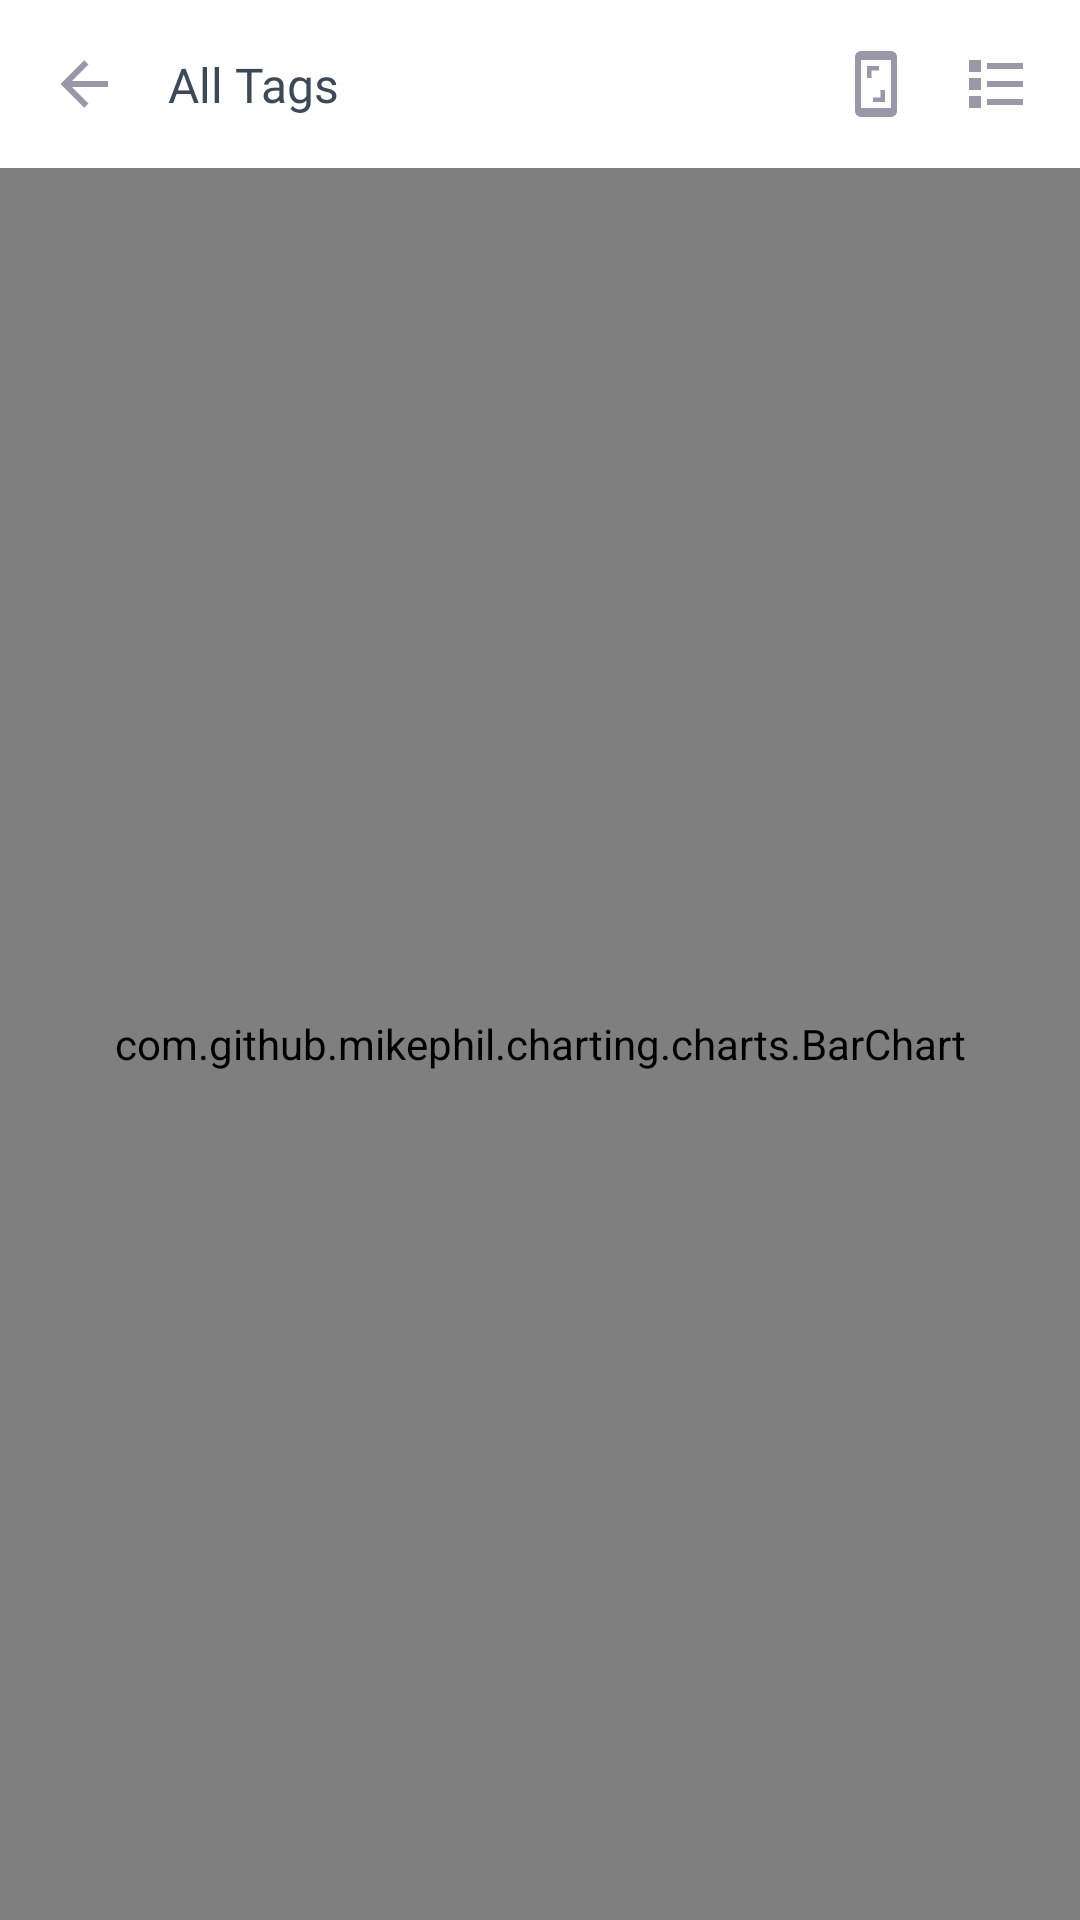

Produce the Android XML layout that renders to this screen, including the resource entries it uses.
<!-- AndroidManifest.xml: application theme AppTheme -->
<!-- res/layout/fragment_tags.xml -->
<?xml version="1.0" encoding="utf-8"?>
<androidx.constraintlayout.widget.ConstraintLayout xmlns:android="http://schemas.android.com/apk/res/android"
    xmlns:app="http://schemas.android.com/apk/res-auto"
    xmlns:tools="http://schemas.android.com/tools"
    android:layout_width="match_parent"
    android:layout_height="match_parent"
    tools:context=".tag.TagsFragment">

    <ImageView
        android:id="@+id/btnBack"
        style="@style/ClickableImageView"
        android:layout_width="wrap_content"
        android:layout_height="wrap_content"
        android:padding="@dimen/default_padding"
        android:src="@drawable/ic_back"
        app:layout_constraintStart_toStartOf="parent"
        app:layout_constraintTop_toTopOf="parent" />

    <ImageView
        android:id="@+id/btnViewType"
        style="@style/ClickableImageView"
        android:layout_width="wrap_content"
        android:layout_height="wrap_content"
        android:padding="@dimen/default_padding"
        android:src="@drawable/ic_list"
        app:layout_constraintEnd_toEndOf="parent"
        app:layout_constraintTop_toTopOf="parent" />

    <ImageView
        android:id="@+id/btnScreenShot"
        style="@style/ClickableImageView"
        android:layout_width="wrap_content"
        android:layout_height="wrap_content"
        android:src="@drawable/ic_screenshot"
        app:layout_constraintBottom_toBottomOf="@+id/btnViewType"
        app:layout_constraintEnd_toStartOf="@+id/btnViewType"
        app:layout_constraintTop_toTopOf="@+id/btnViewType" />

    <TextView
        style="@style/TextViewBold"
        android:layout_width="wrap_content"
        android:layout_height="wrap_content"
        android:text="@string/all_tags"
        app:layout_constraintBottom_toBottomOf="@+id/btnBack"
        app:layout_constraintStart_toEndOf="@+id/btnBack"
        app:layout_constraintTop_toTopOf="@+id/btnBack" />

    <androidx.recyclerview.widget.RecyclerView
        android:id="@+id/recyclerView"
        android:layout_width="match_parent"
        android:layout_height="0dp"
        android:orientation="vertical"
        android:visibility="gone"
        app:layoutManager="androidx.recyclerview.widget.LinearLayoutManager"
        app:layout_constraintBottom_toBottomOf="parent"
        app:layout_constraintEnd_toEndOf="parent"
        app:layout_constraintStart_toStartOf="parent"
        app:layout_constraintTop_toBottomOf="@+id/btnBack"
        tools:listitem="@layout/item_tag" />

    <com.github.mikephil.charting.charts.BarChart
        android:id="@+id/barChart"
        android:layout_width="match_parent"
        android:layout_height="0dp"
        app:layout_constraintBottom_toBottomOf="parent"
        app:layout_constraintEnd_toEndOf="parent"
        app:layout_constraintStart_toStartOf="parent"
        app:layout_constraintTop_toBottomOf="@+id/btnBack" />

</androidx.constraintlayout.widget.ConstraintLayout>
<!-- res/layout/item_tag.xml (included above) -->
<?xml version="1.0" encoding="utf-8"?>
<TextView xmlns:android="http://schemas.android.com/apk/res/android"
    xmlns:tools="http://schemas.android.com/tools"
    android:layout_width="match_parent"
    android:layout_height="wrap_content"
    style="@style/TextViewRegular"
    android:id="@+id/textTag"
    android:background="?attr/selectableItemBackground"
    android:clickable="true"
    android:focusable="true"
    android:padding="@dimen/default_padding"
    android:layout_gravity="center"
    android:gravity="center|start"
    android:drawableEnd="@drawable/ic_chevron_right_circle"
    tools:text="Flipkart" />
<!-- resources referenced by this layout -->
<resources>
  <dimen name="default_padding">16dp</dimen>
  <!-- drawable ic_back (drawable) -->
  <vector xmlns:android="http://schemas.android.com/apk/res/android"
      android:width="24dp"
      android:height="24dp"
      android:viewportWidth="24"
      android:viewportHeight="24">
      <path
          android:fillColor="@color/icon_color"
          android:pathData="M20,11V13H8L13.5,18.5L12.08,19.92L4.16,12L12.08,4.08L13.5,5.5L8,11H20Z" />
  </vector>
  <!-- drawable ic_chevron_right_circle (drawable) -->
  <vector xmlns:android="http://schemas.android.com/apk/res/android"
      android:width="24dp"
      android:height="24dp"
      android:viewportWidth="24"
      android:viewportHeight="24">
      <path
          android:fillColor="@color/icon_color"
          android:pathData="M22,12A10,10 0 0,1 12,22A10,10 0 0,1 2,12A10,10 0 0,1 12,2A10,10 0 0,1 22,12M10,18L16,12L10,6L8.6,7.4L13.2,12L8.6,16.6L10,18Z" />
  </vector>
  <!-- drawable ic_list (drawable) -->
  <vector xmlns:android="http://schemas.android.com/apk/res/android"
      android:width="24dp"
      android:height="24dp"
      android:viewportWidth="24"
      android:viewportHeight="24">
      <path
          android:fillColor="@color/icon_color"
          android:pathData="M3,4H7V8H3V4M9,5V7H21V5H9M3,10H7V14H3V10M9,11V13H21V11H9M3,16H7V20H3V16M9,17V19H21V17H9" />
  </vector>
  <!-- drawable ic_screenshot (drawable) -->
  <vector xmlns:android="http://schemas.android.com/apk/res/android"
      android:width="24dp"
      android:height="24dp"
      android:viewportWidth="24"
      android:viewportHeight="24">
      <path
          android:fillColor="@color/icon_color"
          android:pathData="M7,1A2,2 0 0,0 5,3V21A2,2 0 0,0 7,23H17A2,2 0 0,0 19,21V3A2,2 0 0,0 17,1H7M7,4H17V20H7V4M9,6V10H10.5V7.5H13V6H9M13.5,14V16.5H11V18H15V14H13.5Z" />
  </vector>
  <string name="all_tags">All Tags</string>
  <style name="ClickableImageView">
          <item name="android:clickable">true</item>
          <item name="android:focusable">true</item>
          <item name="android:adjustViewBounds">true</item>
          <item name="android:background">?attr/actionBarItemBackground</item>
          <item name="android:contentDescription">null</item>
      </style>
  <style name="TextViewBold" parent="TextViewRegular">
          <item name="android:fontFamily">@font/font_bold</item>
      </style>
  <style name="TextViewRegular" parent="Widget.AppCompat.TextView">
          <item name="android:fontFamily">@font/font_regular</item>
          <item name="android:textSize">@dimen/default_text_size</item>
          <item name="android:textColor">@color/text_color</item>
      </style>
  <style name="AppTheme" parent="Theme.MaterialComponents.Light.NoActionBar">
          <item name="colorPrimary">@color/colorPrimary</item>
          <item name="colorPrimaryDark">@color/colorPrimaryDark</item>
          <item name="colorAccent">@color/colorAccent</item>
      </style>
  <color name="icon_color">#9898a8</color>
  <dimen name="default_text_size">16sp</dimen>
  <color name="text_color">#3e4958</color>
  <color name="colorPrimary">#FF5722</color>
  <color name="colorPrimaryDark">#E64A19</color>
  <color name="colorAccent">#8BC34A</color>
</resources>
